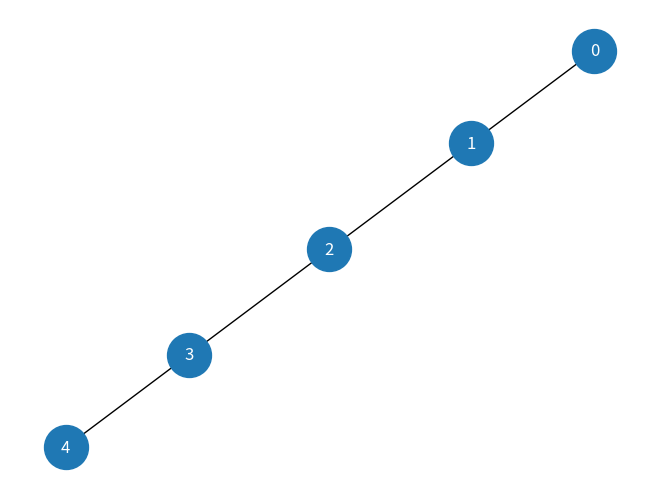
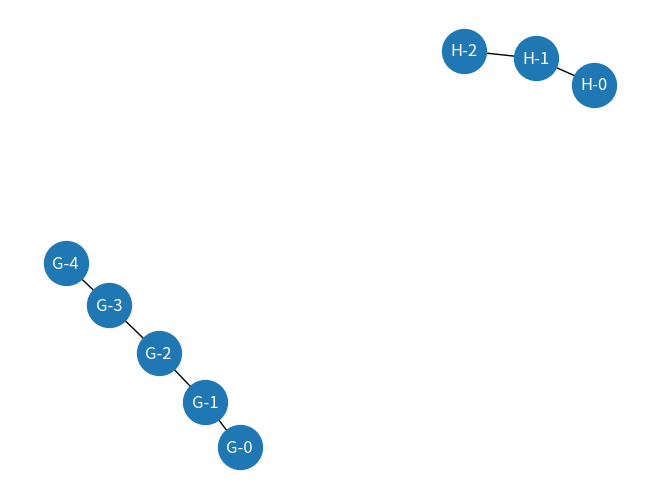
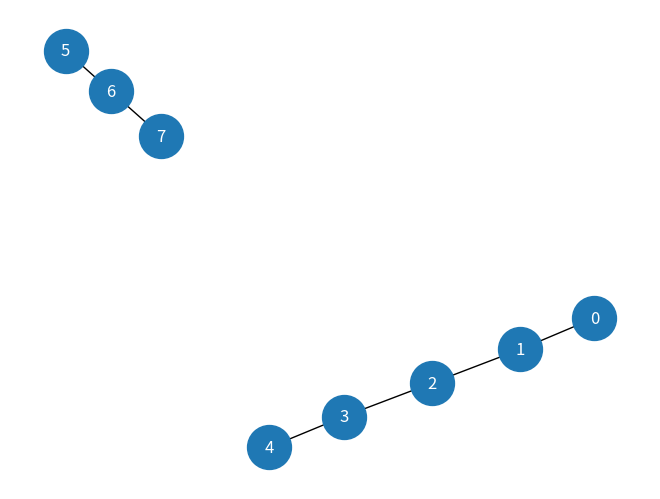
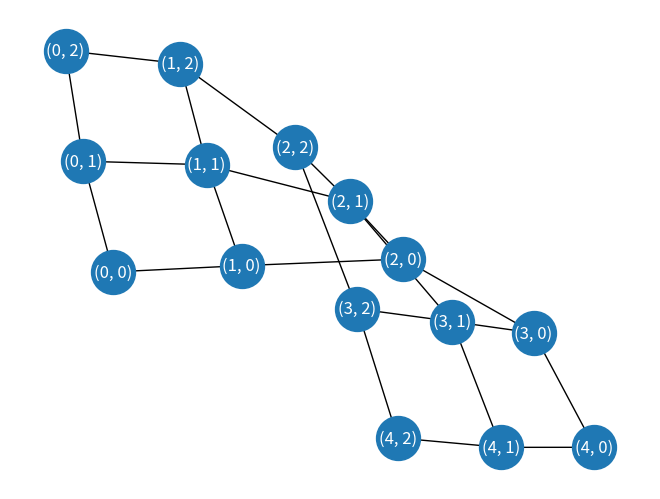
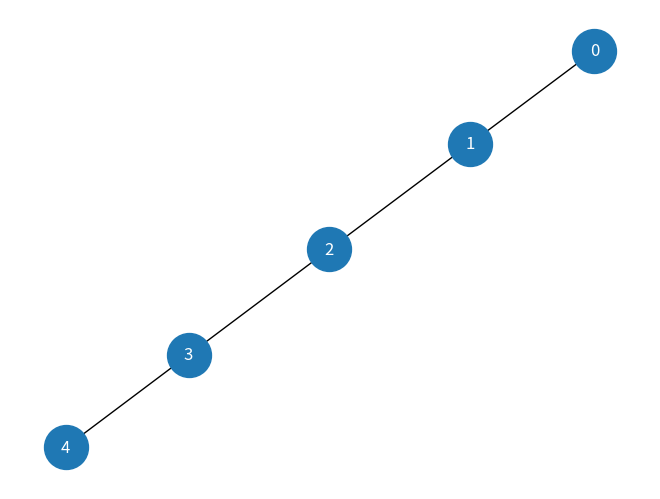
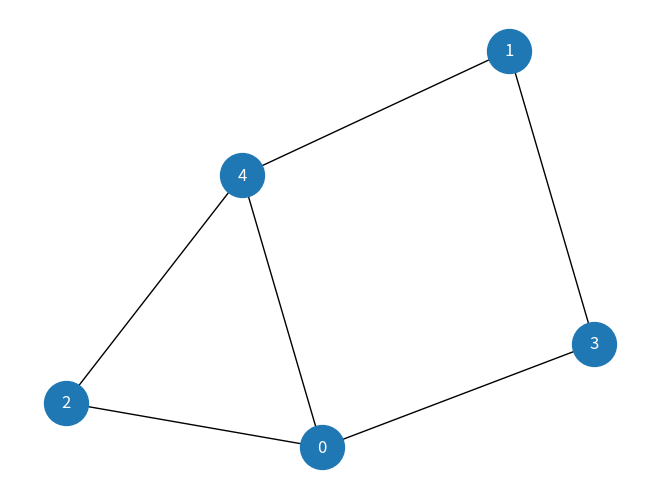
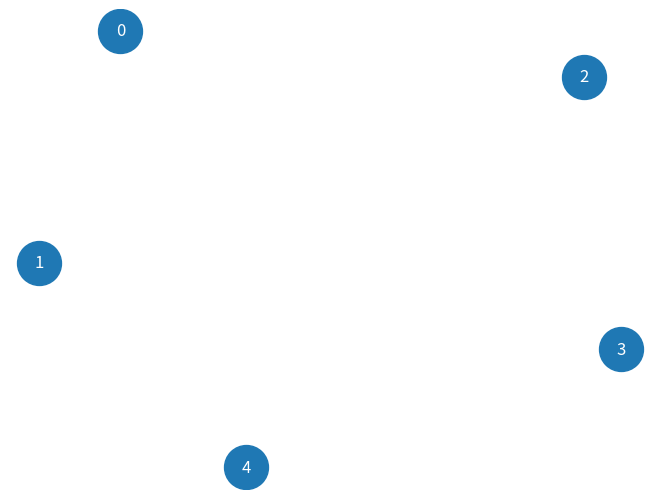

Reproduce these figures in Python, in order.
# https://networkx.github.io/documentation/stable/reference/algorithms/operators.html


import matplotlib.pyplot as plt
import networkx as nx

G1 = nx.path_graph(5)
G2 = nx.path_graph(3)
W  = nx.path_graph(8)
nx.draw( G1, with_labels=True, node_size=1000, font_color='w' )
plt.show()

#X = subgraph(G, W)      # induced subgraph view of G on nodes in nbunch
Q = nx.union(G1,G2, rename=('G-','H-'))         # graph union
nx.draw( Q, with_labels=True, node_size=1000, font_color='w' )
plt.show()

GG1 = nx.disjoint_union(G1,G2)    # graph union assuming all nodes are different
GG2 = nx.cartesian_product(G1,G2) # return Cartesian product graph
GG3 = nx.compose(G1,G2)           # combine graphs identifying nodes common to both
GG4 = nx.complement(GG3)            # graph complement
GG5 = nx.create_empty_copy(G1)     # return an empty copy of the same graph class

nx.draw( GG1, with_labels=True, node_size=1000, font_color='w' )
plt.show()
nx.draw( GG2, with_labels=True, node_size=1000, font_color='w' )
plt.show()
nx.draw( GG3, with_labels=True, node_size=1000, font_color='w' )
plt.show()
nx.draw( GG4, with_labels=True, node_size=1000, font_color='w' )
plt.show()
nx.draw( GG5, with_labels=True, node_size=1000, font_color='w' )
plt.show()
